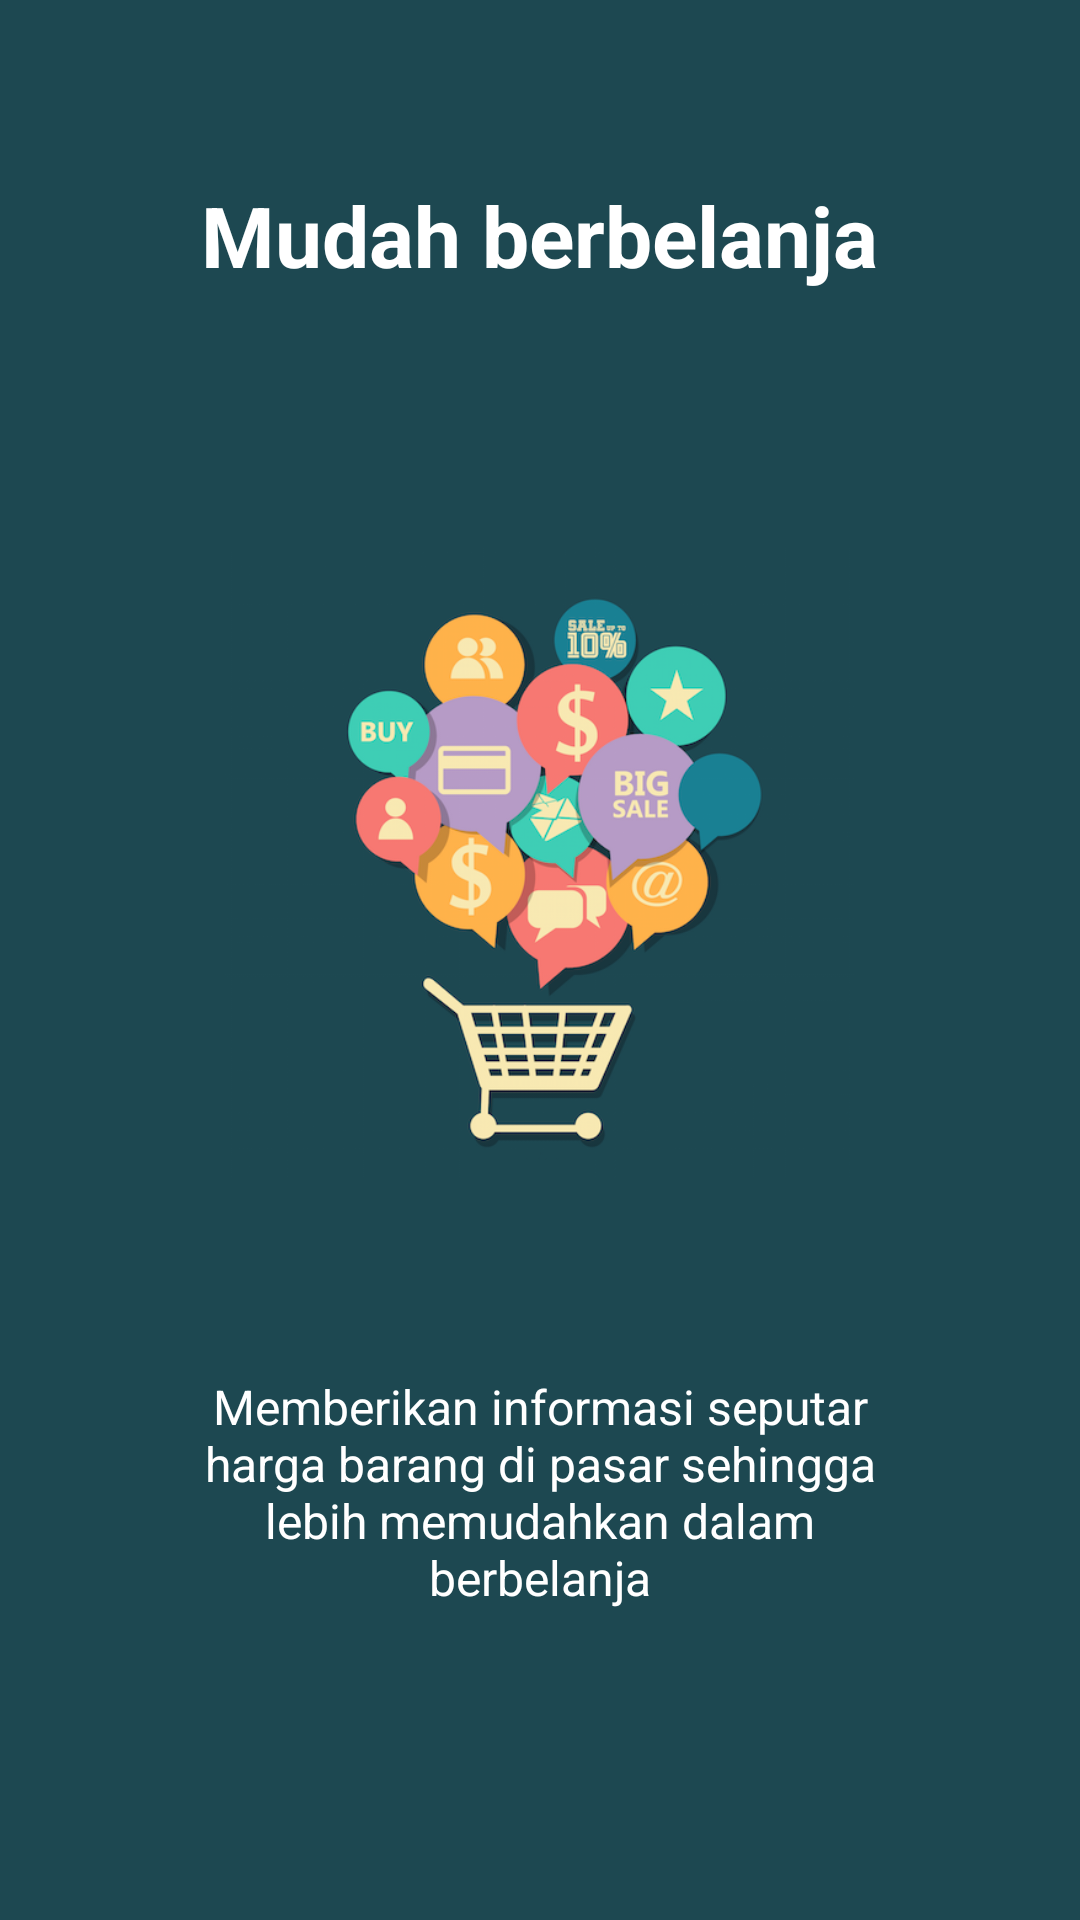

Android layout source for this screen:
<!-- AndroidManifest.xml: application theme AppTheme -->
<!-- res/layout/intro.xml -->
<?xml version="1.0" encoding="utf-8"?>
<LinearLayout xmlns:android="http://schemas.android.com/apk/res/android"
    android:orientation="vertical" android:layout_width="match_parent"
    android:layout_height="match_parent"
    android:background="#1d4851"
    android:layout_weight="10"
    android:id="@+id/main">

    <TextView
        android:layout_width="wrap_content"
        android:layout_height="0dp"
        android:layout_gravity="center"
        android:gravity="center"
        android:paddingLeft="32dp"
        android:layout_weight="3"
        android:textColor="#ffffff"
        android:paddingRight="32dp"
        android:textSize="28sp"
        android:text="Mudah berbelanja"
        android:textStyle="bold" />

    <LinearLayout
        android:layout_width="fill_parent"
        android:layout_height="0dp"
        android:orientation="vertical"
        android:gravity="center"
        android:layout_weight="5">

        <ImageView
            android:layout_width="wrap_content"
            android:layout_height="210dp"
            android:layout_gravity="center"
            android:paddingLeft="16dp"
            android:paddingRight="16dp"
            android:src="@drawable/keranjang"
           />
    </LinearLayout>
    <TextView
        android:layout_width="wrap_content"
        android:layout_height="0dp"
        android:layout_weight="3"
        android:gravity="center"
        android:textColor="#ffffff"
        android:paddingLeft="64dp"
        android:paddingRight="64dp"
        android:textSize="16sp"
        android:text="@string/a" />

    <TextView
        android:layout_width="fill_parent"
        android:layout_height="64dp" />
</LinearLayout>
<!-- resources referenced by this layout -->
<resources>
  <!-- drawable keranjang: png bitmap (drawable, 143430 bytes) -->
  <string name="a">Memberikan informasi seputar harga barang di pasar sehingga lebih memudahkan dalam berbelanja</string>
  <style name="AppTheme" parent="Theme.AppCompat.Light.DarkActionBar">
          
          <item name="colorPrimary">@color/colorPrimary</item>
          <item name="colorPrimaryDark">@color/colorPrimaryDark</item>
          <item name="colorAccent">@color/colorAccent</item>
      </style>
  <color name="colorPrimary">#00838F</color>00838F
  <color name="colorPrimaryDark">#00ACC1</color>
  <color name="colorAccent">#607D8B</color>
</resources>
